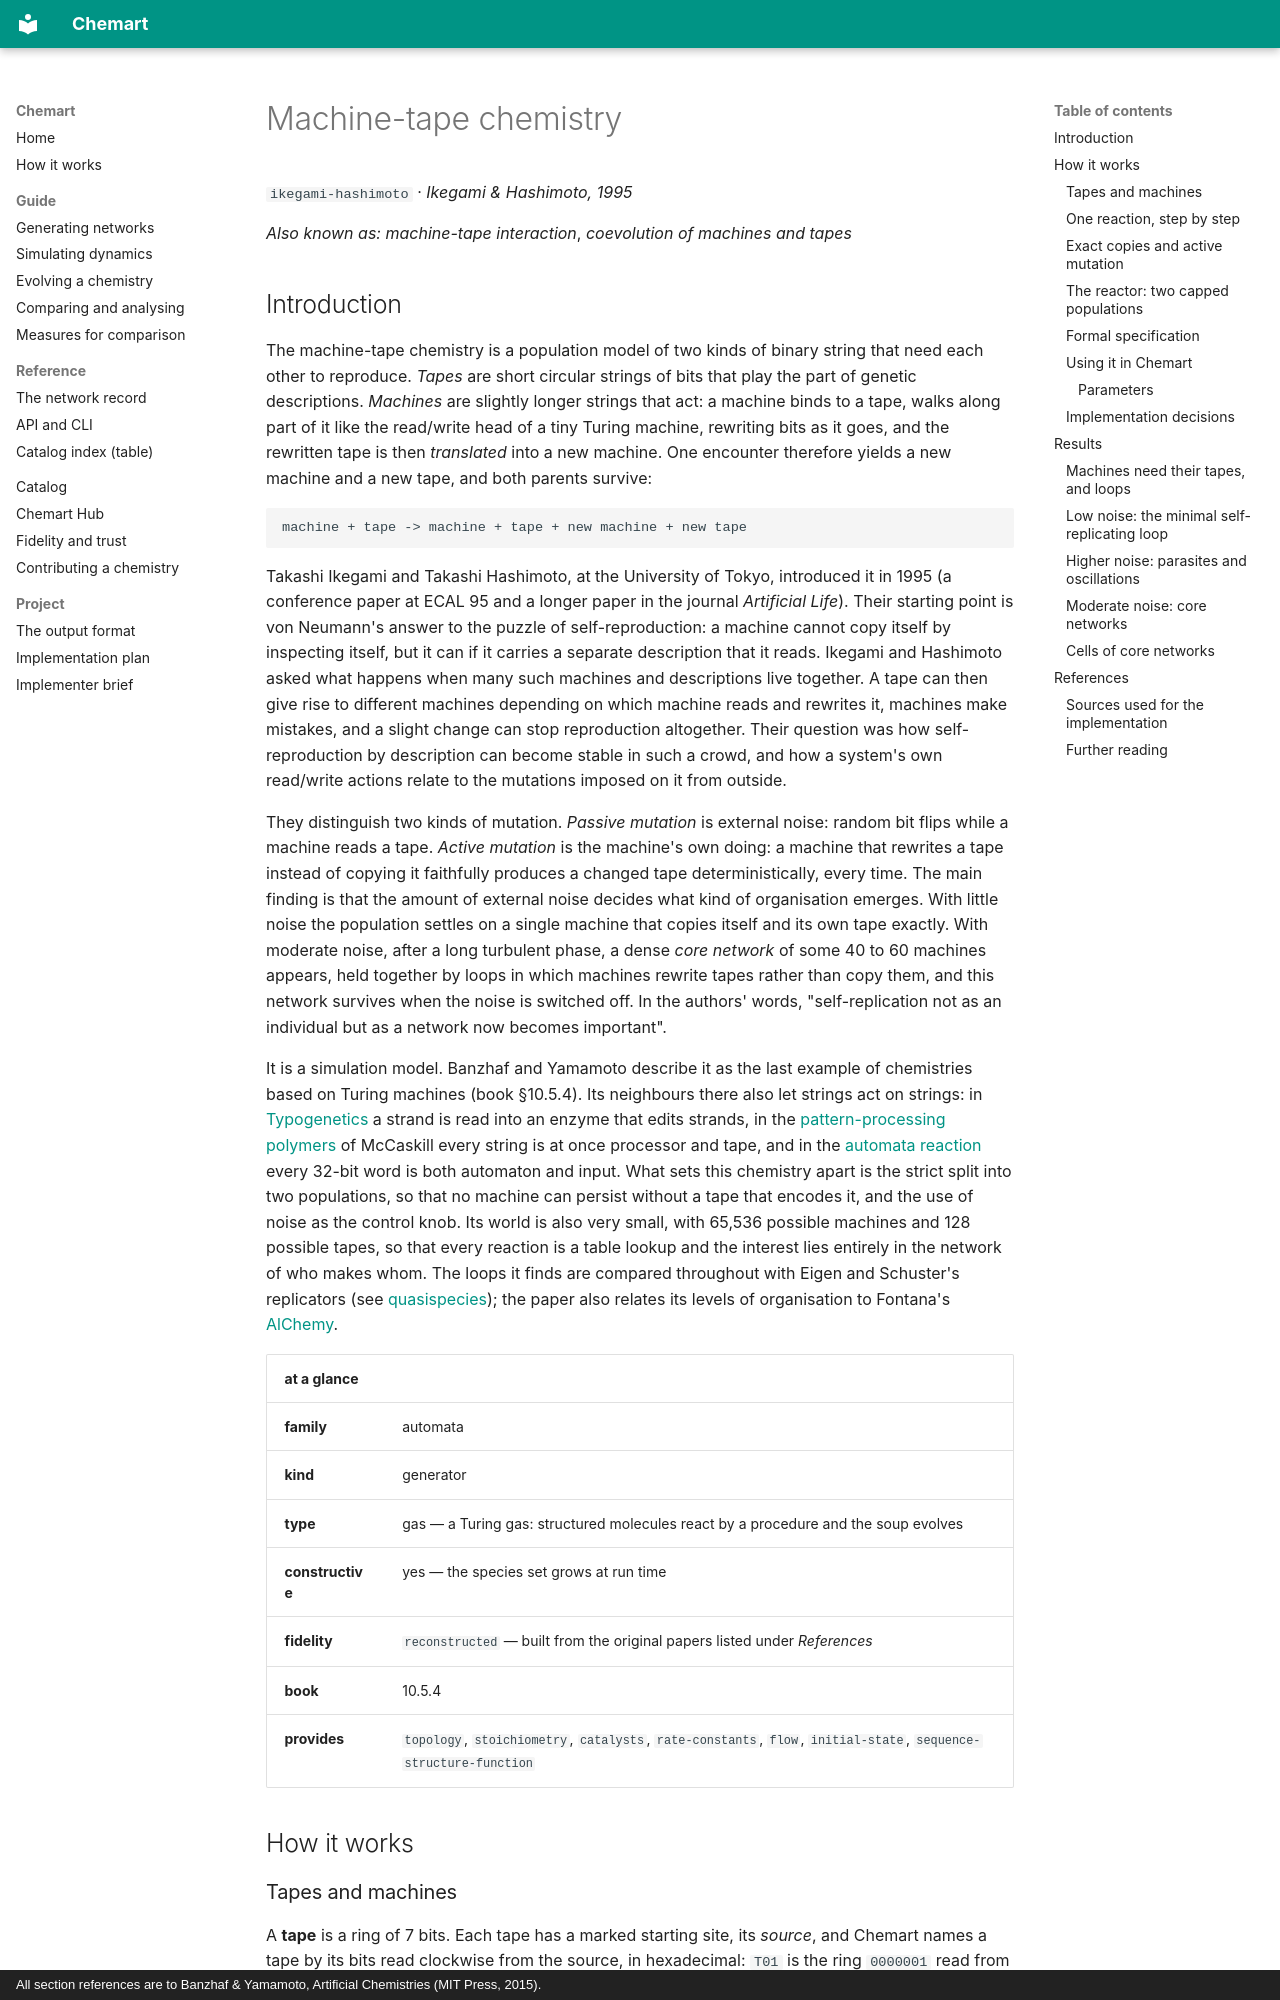

repository: MarcoTuc/Chemart · page: catalog/ikegami-hashimoto/index.html · generator: mkdocs · copyright: All section references are to Banzhaf & Yamamoto, Artificial Chemistries (MIT Press, 2015).

<!-- Generated by tools/gen_catalog_pages.py from catalog/chemistries/ikegami-hashimoto.yaml and catalog/explainers/ikegami-hashimoto.md. Edit those, not this file. -->

# Machine-tape chemistry

`ikegami-hashimoto` · *Ikegami & Hashimoto, 1995*

*Also known as:* *machine-tape interaction*, *coevolution of machines and tapes*

## Introduction

The machine-tape chemistry is a population model of two kinds of binary
string that need each other to reproduce. *Tapes* are short circular strings
of bits that play the part of genetic descriptions. *Machines* are slightly
longer strings that act: a machine binds to a tape, walks along part of it
like the read/write head of a tiny Turing machine, rewriting bits as it goes,
and the rewritten tape is then *translated* into a new machine. One encounter
therefore yields a new machine and a new tape, and both parents survive:

```
machine + tape -> machine + tape + new machine + new tape
```

Takashi Ikegami and Takashi Hashimoto, at the University of Tokyo, introduced
it in 1995 (a conference paper at ECAL 95 and a longer paper in the journal
*Artificial Life*). Their starting point is von Neumann's answer to the puzzle
of self-reproduction: a machine cannot copy itself by inspecting itself, but
it can if it carries a separate description that it reads. Ikegami and
Hashimoto asked what happens when many such machines and descriptions live
together. A tape can then give rise to different machines depending on which
machine reads and rewrites it, machines make mistakes, and a slight change can stop reproduction
altogether. Their question was how self-reproduction by description can
become stable in such a crowd, and how a system's own read/write actions
relate to the mutations imposed on it from outside.

They distinguish two kinds of mutation. *Passive mutation* is external noise:
random bit flips while a machine reads a tape. *Active mutation* is the
machine's own doing: a machine that rewrites a tape instead of copying it
faithfully produces a changed tape deterministically, every time. The main
finding is that the amount of external noise decides what kind of organisation
emerges. With little noise the population settles on a single machine that
copies itself and its own tape exactly. With moderate noise, after a long
turbulent phase, a dense *core network* of some 40 to 60 machines appears,
held together by loops in which machines rewrite tapes rather than copy them,
and this network survives when the noise is switched off. In the authors'
words, "self-replication not as an individual but as a network now becomes
important".

It is a simulation model. Banzhaf and Yamamoto describe it as the last example
of chemistries based on Turing machines (book §10.5.4). Its neighbours there
also let strings act on strings: in [Typogenetics](typogenetics.md) a strand
is read into an enzyme that edits strands, in the
[pattern-processing polymers](mccaskill-polymer-tm.md) of McCaskill every
string is at once processor and tape, and in the
[automata reaction](automata-reaction.md) every 32-bit word is both automaton
and input. What sets this chemistry apart is the strict split into two
populations, so that no machine can persist without a tape that encodes it,
and the use of noise as the control knob. Its world is also very small, with
65,536 possible machines and 128 possible tapes, so that every reaction is a
table lookup and the interest lies entirely in the network of who makes whom.
The loops it finds are compared throughout with Eigen and Schuster's
replicators (see [quasispecies](quasispecies.md)); the paper also relates its
levels of organisation to Fontana's [AlChemy](alchemy.md).

| at a glance | |
|---|---|
| **family** | automata |
| **kind** | generator |
| **type** | gas — a Turing gas: structured molecules react by a procedure and the soup evolves |
| **constructive** | yes — the species set grows at run time |
| **fidelity** | `reconstructed` — built from the original papers listed under *References* |
| **book** | 10.5.4 |
| **provides** | `topology`, `stoichiometry`, `catalysts`, `rate-constants`, `flow`, `initial-state`, `sequence-structure-function` |

## How it works
